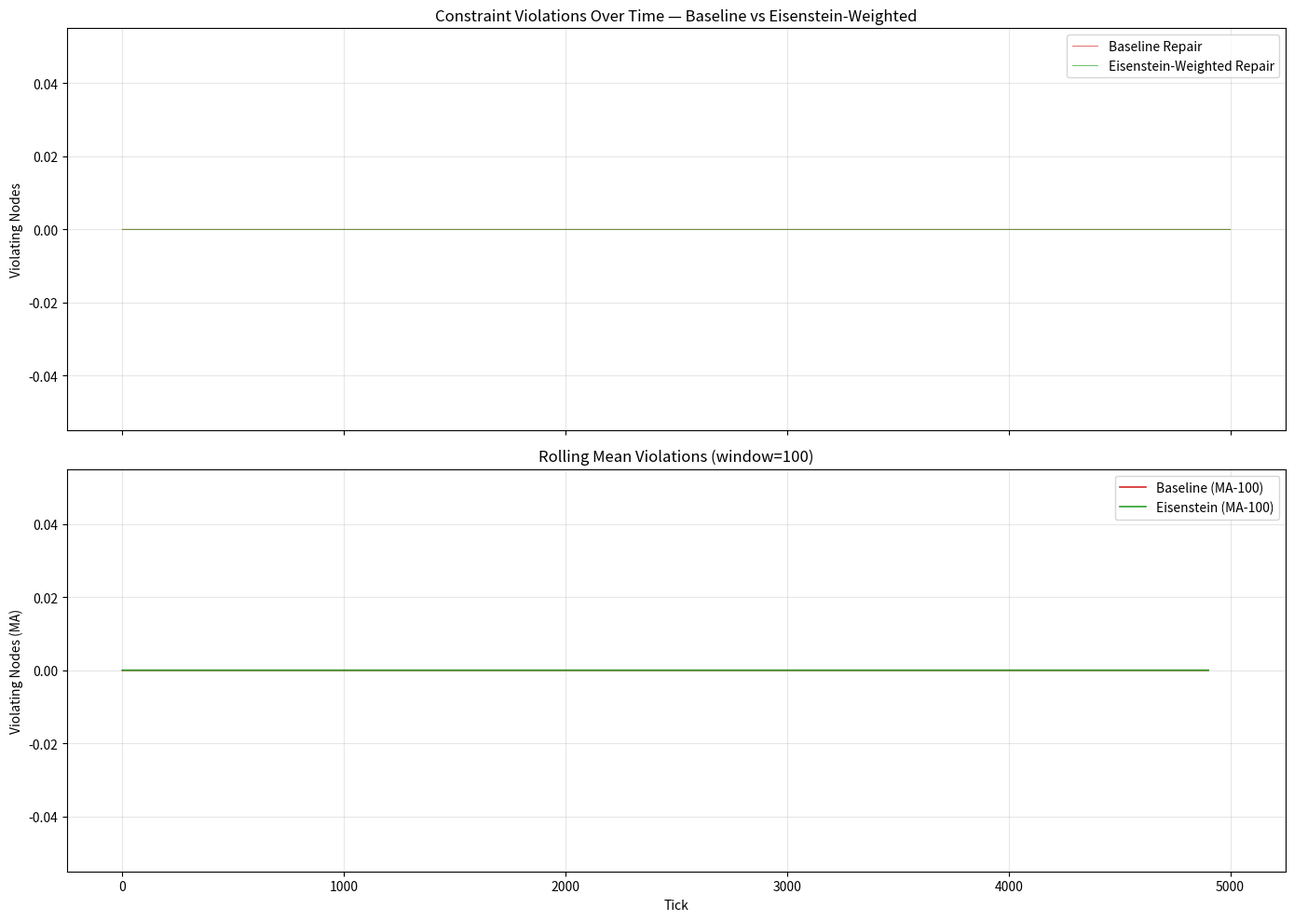

The script that saved this image: (Note: this script raises an exception after producing the figure.)
#!/usr/bin/env python3
"""
constraint_cascade.py — Constraint Cascade Through 50-Node Network

Each node has 16 INT32 constraint values. When any value drifts beyond bounds,
it triggers a "repair" adjusting neighbors. With 1% probability per tick, a
random node's value drifts ±5.

Compares two strategies:
  1. Baseline repair — random-order neighbor repair
  2. Eisenstein-weighted repair — closer lattice neighbors repaired first
     using Eisenstein norm (a^2 - ab + b^2) as distance metric

Runs 5000 ticks, visualizes violation count over time for both strategies.
"""

import numpy as np
import matplotlib
import sys

matplotlib.use("Agg")
import matplotlib.pyplot as plt
from collections import deque

# ── Parameters ──────────────────────────────────────────────────────────────
NUM_NODES = 50
NUM_CONSTRAINTS = 16  # per node
TICKS = 5000
DRIFT_PROB = 0.01
DRIFT_MAGNITUDE = 5
CONSTRAINT_LOWER = -20
CONSTRAINT_UPPER = 20

# Eisenstein integer lattice: map 50 nodes onto a grid of ~7x8
GRID_COLS = 10
GRID_ROWS = 5  # 10*5 = 50


def node_positions():
    """Return (row, col) for each node on a 2D lattice."""
    pos = {}
    idx = 0
    for r in range(GRID_ROWS):
        for c in range(GRID_COLS):
            if idx < NUM_NODES:
                pos[idx] = (r, c)
                idx += 1
    return pos


def eisenstein_norm_sq(a, b):
    """Eisenstein norm squared: a^2 - a*b + b^2.
    This defines distance in the Eisenstein integer lattice.
    """
    return a * a - a * b + b * b


def eisenstein_distance(p1, p2):
    """Dist between two (row, col) nodes in Eisenstein metric."""
    dr = p1[0] - p2[0]
    dc = p1[1] - p2[1]
    # For a 2D grid of integers, the Eisenstein norm treats
    # (dr, dc) coordinates as Eisenstein integers: dr + dc * ω
    # where ω = (-1 + i√3)/2. The norm = dr^2 - dr*dc + dc^2.
    return eisenstein_norm_sq(dr, dc)


def get_neighbors(nid, positions):
    """Manhattan-adjacent neighbors on the lattice (wrapping at edges)."""
    r, c = positions[nid]
    neighbors = []
    for nr, nc in [(r - 1, c), (r + 1, c), (r, c - 1), (r, c + 1)]:
        # Wrap around
        nr_w = nr % GRID_ROWS
        nc_w = nc % GRID_COLS
        # Find node at this position
        for other, pos in positions.items():
            if pos == (nr_w, nc_w) and other != nid:
                neighbors.append(other)
                break
    return neighbors


def init_state():
    """Initialize 50 nodes, each with 16 constraint values."""
    rng = np.random.default_rng(42)
    state = rng.integers(-10, 11, size=(NUM_NODES, NUM_CONSTRAINTS), dtype=np.int32)
    positions = node_positions()
    return state, positions


def count_violations(state):
    """Count how many nodes have at least one constraint out of bounds."""
    violations = np.logical_or(state < CONSTRAINT_LOWER, state > CONSTRAINT_UPPER)
    n_violations_per_node = np.sum(violations, axis=1)
    return n_violations_per_node, int(np.sum(n_violations_per_node > 0))


def simulate_baseline(state, positions):
    """Baseline: random-order neighbor repair."""
    n_violations_per_node, total_violating = count_violations(state)
    violation_history = [total_violating]
    cascade_depth_history = [0]

    rng = np.random.default_rng(42)

    for tick in range(1, TICKS + 1):
        # ── Drift ──
        for nid in range(NUM_NODES):
            if rng.random() < DRIFT_PROB:
                drift = rng.integers(-DRIFT_MAGNITUDE, DRIFT_MAGNITUDE + 1)
                col = rng.integers(0, NUM_CONSTRAINTS)
                state[nid, col] = np.int32(int(state[nid, col]) + drift)

        # ── Repair ──
        max_cascade = 0
        # Track nodes that just violated — propagate repair outward
        fringe = deque()
        visited = set()
        for nid in range(NUM_NODES):
            vcount = 0
            for c in range(NUM_CONSTRAINTS):
                val = int(state[nid, c])
                if val < CONSTRAINT_LOWER or val > CONSTRAINT_UPPER:
                    # Clamp
                    clamped = max(CONSTRAINT_LOWER, min(CONSTRAINT_UPPER, val))
                    state[nid, c] = np.int32(clamped)
                    vcount += 1
            if vcount > 0:
                fringe.append((nid, 0))
                visited.add(nid)

        # BFS cascade through neighbors
        cascade_count = 0
        while fringe:
            nid, depth = fringe.popleft()
            cascade_count += 1
            if depth > max_cascade:
                max_cascade = depth
            for nb in get_neighbors(nid, positions):
                if nb in visited:
                    continue
                # Check if neighbor needs repair
                needs_repair = False
                for c in range(NUM_CONSTRAINTS):
                    val = int(state[nb, c])
                    if val < CONSTRAINT_LOWER or val > CONSTRAINT_UPPER:
                        clamped = max(CONSTRAINT_LOWER, min(CONSTRAINT_UPPER, val))
                        state[nb, c] = np.int32(clamped)
                        needs_repair = True
                if needs_repair:
                    visited.add(nb)
                    fringe.append((nb, depth + 1))

        cascade_depth_history.append(max_cascade)

        # Record violations
        n_violations_per_node, total_violating = count_violations(state)
        violation_history.append(total_violating)

    return violation_history, cascade_depth_history


def simulate_eisenstein(state, positions):
    """Eisenstein-weighted: closer lattice neighbors repaired first."""
    n_violations_per_node, total_violating = count_violations(state)
    violation_history = [total_violating]
    cascade_depth_history = [0]

    rng = np.random.default_rng(42)

    for tick in range(1, TICKS + 1):
        # ── Drift ──
        for nid in range(NUM_NODES):
            if rng.random() < DRIFT_PROB:
                drift = rng.integers(-DRIFT_MAGNITUDE, DRIFT_MAGNITUDE + 1)
                col = rng.integers(0, NUM_CONSTRAINTS)
                state[nid, col] = np.int32(int(state[nid, col]) + drift)

        # ── Repair (Eisenstein-weighted) ──
        max_cascade = 0
        fringe = deque()
        visited = set()

        for nid in range(NUM_NODES):
            vcount = 0
            for c in range(NUM_CONSTRAINTS):
                val = int(state[nid, c])
                if val < CONSTRAINT_LOWER or val > CONSTRAINT_UPPER:
                    clamped = max(CONSTRAINT_LOWER, min(CONSTRAINT_UPPER, val))
                    state[nid, c] = np.int32(clamped)
                    vcount += 1
            if vcount > 0:
                fringe.append((nid, 0))
                visited.add(nid)

        cascade_count = 0
        while fringe:
            nid, depth = fringe.popleft()
            cascade_count += 1
            if depth > max_cascade:
                max_cascade = depth
            # Get neighbors sorted by Eisenstein distance (closest first)
            my_pos = positions[nid]
            neighbors = get_neighbors(nid, positions)
            # Compute distance for each neighbor
            neighbor_dist = [(nb, eisenstein_distance(my_pos, positions[nb]))
                             for nb in neighbors]
            neighbor_dist.sort(key=lambda x: x[1])  # closest first

            for nb, _ in neighbor_dist:
                if nb in visited:
                    continue
                needs_repair = False
                for c in range(NUM_CONSTRAINTS):
                    val = int(state[nb, c])
                    if val < CONSTRAINT_LOWER or val > CONSTRAINT_UPPER:
                        clamped = max(CONSTRAINT_LOWER, min(CONSTRAINT_UPPER, val))
                        state[nb, c] = np.int32(clamped)
                        needs_repair = True
                if needs_repair:
                    visited.add(nb)
                    fringe.append((nb, depth + 1))

        cascade_depth_history.append(max_cascade)

        n_violations_per_node, total_violating = count_violations(state)
        violation_history.append(total_violating)

    return violation_history, cascade_depth_history


def run():
    print("=" * 60)
    print("  Constraint Cascade Simulation — 50 Nodes × 16 Constraints")
    print("=" * 60)
    print(f"  Nodes:           {NUM_NODES}")
    print(f"  Constraints/node: {NUM_CONSTRAINTS}")
    print(f"  Ticks:           {TICKS}")
    print(f"  Drift probability: {DRIFT_PROB} (±{DRIFT_MAGNITUDE})")
    print(f"  Constraint bounds: [{CONSTRAINT_LOWER}, {CONSTRAINT_UPPER}]")
    print(f"  Grid:            {GRID_ROWS}×{GRID_COLS} (torus)")
    print()

    # ── Baseline ──
    state_bl, positions = init_state()
    baseline_violations, baseline_cascade = simulate_baseline(state_bl.copy(), positions)

    # ── Eisenstein ──
    state_ei, _ = init_state()
    eisenstein_violations, eisenstein_cascade = simulate_eisenstein(state_ei.copy(), positions)

    # ── Statistics ──
    print("  Baseline Repair:")
    print(f"    Mean violations/tick: {np.mean(baseline_violations):.2f}")
    print(f"    Peak violations:      {max(baseline_violations)}")
    print(f"    Mean cascade depth:   {np.mean(baseline_cascade):.3f}")
    print(f"    Max cascade depth:    {max(baseline_cascade)}")
    print(f"    Violations at end:    {baseline_violations[-1]}")
    print()
    print("  Eisenstein-Weighted Repair:")
    print(f"    Mean violations/tick: {np.mean(eisenstein_violations):.2f}")
    print(f"    Peak violations:      {max(eisenstein_violations)}")
    print(f"    Mean cascade depth:   {np.mean(eisenstein_cascade):.3f}")
    print(f"    Max cascade depth:    {max(eisenstein_cascade)}")
    print(f"    Violations at end:    {eisenstein_violations[-1]}")

    # Improvement metrics
    baseline_total = np.sum(baseline_violations)
    eisenstein_total = np.sum(eisenstein_violations)
    reduction = ((baseline_total - eisenstein_total) / baseline_total) * 100
    print()
    print(f"  Eisenstein improvement: {reduction:.1f}% fewer violations over run")
    print("=" * 60)

    # ── Plotting ──────────────────────────────────────────────────────────
    fig, (ax1, ax2) = plt.subplots(2, 1, figsize=(14, 10), sharex=True)

    ticks_arr = np.arange(TICKS + 1)
    ax1.plot(ticks_arr, baseline_violations, color="#d62728", linewidth=0.6,
             alpha=0.8, label="Baseline Repair")
    ax1.plot(ticks_arr, eisenstein_violations, color="#2ca02c", linewidth=0.6,
             alpha=0.8, label="Eisenstein-Weighted Repair")
    ax1.set_ylabel("Violating Nodes")
    ax1.set_title("Constraint Violations Over Time — Baseline vs Eisenstein-Weighted")
    ax1.legend()
    ax1.grid(alpha=0.3)

    # Rolling average (window=100) for smoother comparison
    window = 100
    if len(baseline_violations) > window:
        baseline_smooth = np.convolve(baseline_violations,
                                       np.ones(window) / window, mode="valid")
        eisenstein_smooth = np.convolve(eisenstein_violations,
                                         np.ones(window) / window, mode="valid")
        smooth_ticks = np.arange(len(baseline_smooth))
        ax2.plot(smooth_ticks, baseline_smooth, color="#d62728", linewidth=1.2,
                 label=f"Baseline (MA-{window})")
        ax2.plot(smooth_ticks, eisenstein_smooth, color="#2ca02c", linewidth=1.2,
                 label=f"Eisenstein (MA-{window})")
    ax2.set_ylabel("Violating Nodes (MA)")
    ax2.set_xlabel("Tick")
    ax2.set_title(f"Rolling Mean Violations (window={window})")
    ax2.legend()
    ax2.grid(alpha=0.3)

    plt.tight_layout()
    outpath = "/tmp/polyformalism-repo/simulations/constraint_cascade.png"
    plt.savefig(outpath, dpi=150)
    plt.close()
    print(f"\n  Plot saved to: {outpath}")
    print("=" * 60)


if __name__ == "__main__":
    run()
